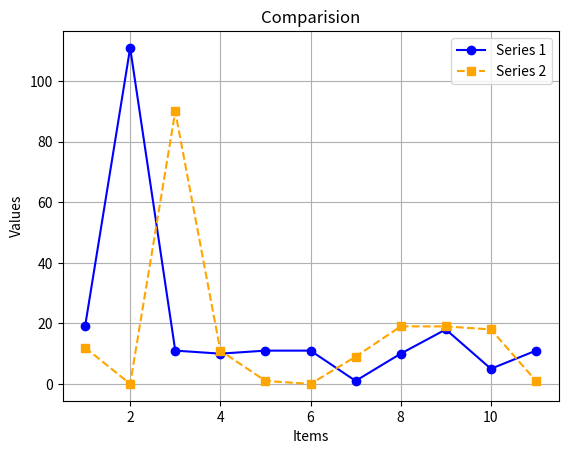

Write Python code to recreate this figure.
import matplotlib.pyplot as plt

# Example data
x = [1, 2, 3, 4, 5, 6, 7, 8, 9, 10, 11]
series1 = [19, 111, 11, 10, 11, 11, 1, 10, 18, 5, 11]  # First series (like "Series 1")
series2 = [12, 0, 90, 11, 1, 0, 9, 19, 19, 18, 1]      # Second series (like "Series 2")

# Create a line plot
plt.plot(x, series1, label="Series 1", marker='o', linestyle='-', color='blue')
plt.plot(x, series2, label="Series 2", marker='s', linestyle='--', color='orange')

# Add chart elements
plt.title("Comparision")
plt.xlabel("Items")
plt.ylabel("Values")
plt.grid(True)
plt.legend()

# Show the plot
plt.show()
